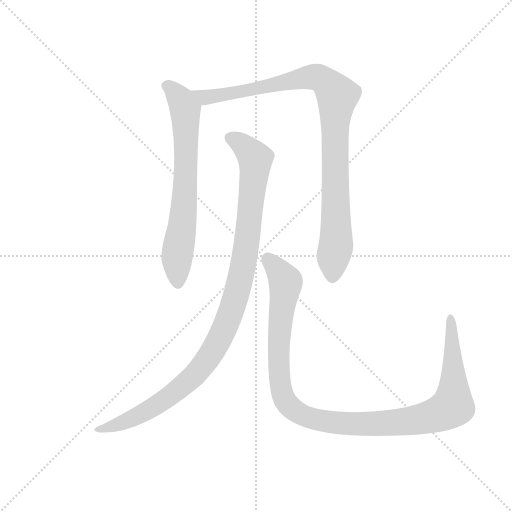
t = 0.00 s
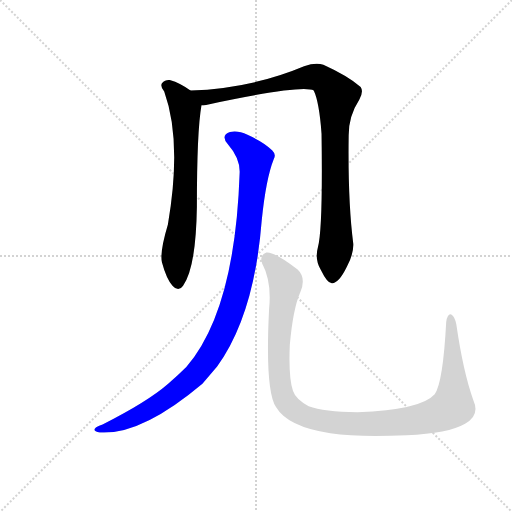
t = 3.00 s
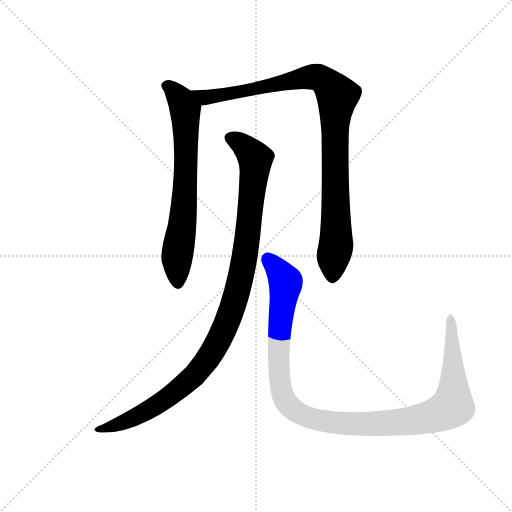
t = 3.20 s
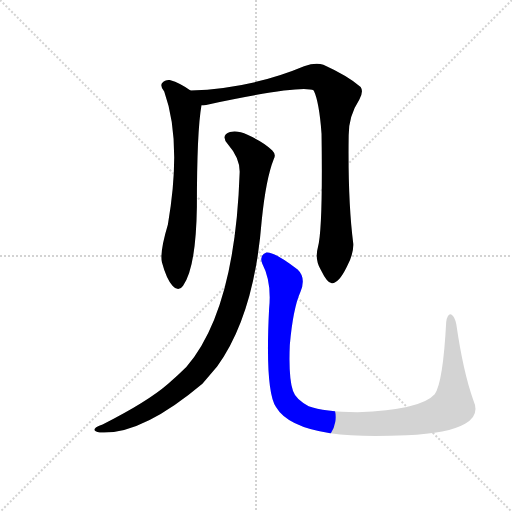
t = 3.41 s
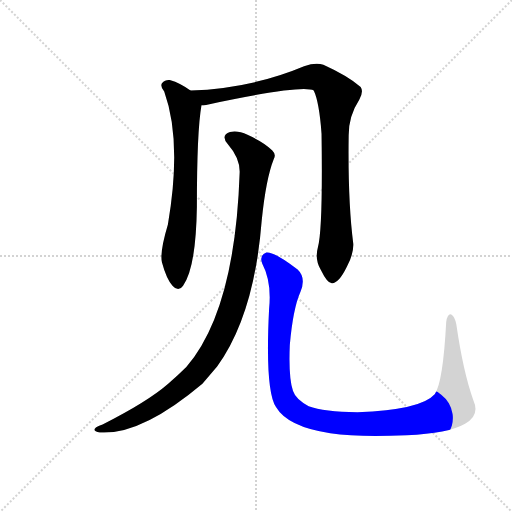
t = 3.62 s
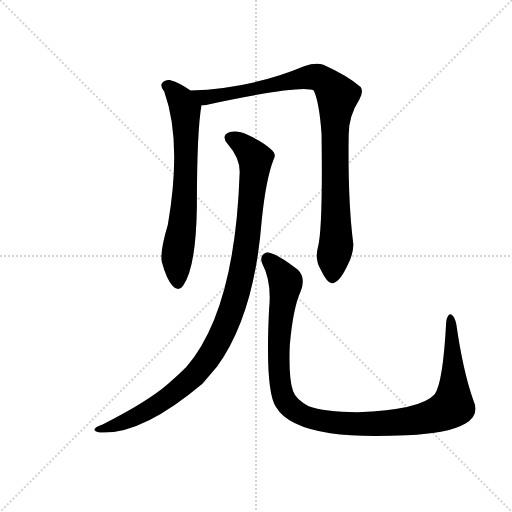
t = 4.19 s

The animated SVG that drew these frames (rendered in a browser with its animation timeline set to each time). Animation: 4 CSS @keyframes rules; one cycle of 4.19 s.

<svg version="1.1" viewBox="0 0 1024 1024" xmlns="http://www.w3.org/2000/svg">
  <g stroke="lightgray" stroke-dasharray="1,1" stroke-width="1" transform="scale(4, 4)">
    <line x1="0" y1="0" x2="256" y2="256"></line>
    <line x1="256" y1="0" x2="0" y2="256"></line>
    <line x1="128" y1="0" x2="128" y2="256"></line>
    <line x1="0" y1="128" x2="256" y2="128"></line>
  </g>
  <g transform="scale(0.92, -0.92) translate(60, -850)">
    <style type="text/css">
      
        @keyframes keyframes0 {
          from {
            stroke: blue;
            stroke-dashoffset: 703;
            stroke-width: 128;
          }
          70% {
            animation-timing-function: step-end;
            stroke: blue;
            stroke-dashoffset: 0;
            stroke-width: 128;
          }
          to {
            stroke: black;
            stroke-width: 1024;
          }
        }
        #make-me-a-hanzi-animation-0 {
          animation: keyframes0 0.8221028645833334s both;
          animation-delay: 0s;
          animation-timing-function: linear;
        }
      
        @keyframes keyframes1 {
          from {
            stroke: blue;
            stroke-dashoffset: 990;
            stroke-width: 128;
          }
          76% {
            animation-timing-function: step-end;
            stroke: blue;
            stroke-dashoffset: 0;
            stroke-width: 128;
          }
          to {
            stroke: black;
            stroke-width: 1024;
          }
        }
        #make-me-a-hanzi-animation-1 {
          animation: keyframes1 1.0556640625s both;
          animation-delay: 0.8221028645833334s;
          animation-timing-function: linear;
        }
      
        @keyframes keyframes2 {
          from {
            stroke: blue;
            stroke-dashoffset: 1066;
            stroke-width: 128;
          }
          78% {
            animation-timing-function: step-end;
            stroke: blue;
            stroke-dashoffset: 0;
            stroke-width: 128;
          }
          to {
            stroke: black;
            stroke-width: 1024;
          }
        }
        #make-me-a-hanzi-animation-2 {
          animation: keyframes2 1.1175130208333333s both;
          animation-delay: 1.8777669270833335s;
          animation-timing-function: linear;
        }
      
        @keyframes keyframes3 {
          from {
            stroke: blue;
            stroke-dashoffset: 1154;
            stroke-width: 128;
          }
          79% {
            animation-timing-function: step-end;
            stroke: blue;
            stroke-dashoffset: 0;
            stroke-width: 128;
          }
          to {
            stroke: black;
            stroke-width: 1024;
          }
        }
        #make-me-a-hanzi-animation-3 {
          animation: keyframes3 1.1891276041666667s both;
          animation-delay: 2.995279947916667s;
          animation-timing-function: linear;
        }
      
    </style>
    
      <path d="M 354 653 Q 333 669 309 676 Q 299 677 292 669 Q 288 662 297 651 Q 336 543 305 362 Q 287 302 292 280 Q 302 243 315 229 Q 328 214 338 229 Q 366 268 368 400 Q 368 565 378 621 C 380 635 379 636 354 653 Z" fill="lightgray"></path>
    
      <path d="M 631 312 Q 624 287 637 264 Q 652 233 662 234 Q 677 235 694 270 Q 709 298 708 320 Q 696 413 698 556 Q 698 598 721 633 Q 731 651 724 661 Q 694 686 643 709 Q 627 715 601 706 Q 487 658 354 653 C 324 651 348 616 378 621 Q 382 621 388 622 Q 599 667 622 653 Q 634 628 639 559 Q 642 351 631 312 Z" fill="lightgray"></path>
    
      <path d="M 461 475 Q 451 175 345 52 Q 327 34 305 15 Q 260 -24 163 -73 Q 150 -77 146 -82 Q 142 -88 157 -90 Q 247 -96 380 16 L 412 53 Q 493 165 509 371 Q 518 461 535 504 Q 541 514 532 523 Q 514 541 478 557 Q 457 567 440 563 Q 419 556 435 537 Q 462 506 461 475 Z" fill="lightgray"></path>
    
      <path d="M 969 -20 Q 947 41 932 145 Q 929 161 922 166 Q 913 170 910 150 Q 903 18 885 -7 Q 855 -41 717 -46 Q 644 -45 611 -33 Q 583 -18 577 0 Q 567 28 570 100 Q 577 179 593 215 Q 606 246 587 264 Q 535 304 519 301 Q 503 295 510 277 Q 531 237 525 179 Q 516 1 540 -35 Q 565 -78 658 -92 Q 722 -101 824 -96 Q 915 -92 951 -71 Q 984 -53 969 -20 Z" fill="lightgray"></path>
    
    
      <clipPath id="make-me-a-hanzi-clip-0">
        <path d="M 354 653 Q 333 669 309 676 Q 299 677 292 669 Q 288 662 297 651 Q 336 543 305 362 Q 287 302 292 280 Q 302 243 315 229 Q 328 214 338 229 Q 366 268 368 400 Q 368 565 378 621 C 380 635 379 636 354 653 Z"></path>
      </clipPath>
      <path clip-path="url(#make-me-a-hanzi-clip-0)" d="M 302 664 L 333 634 L 343 612 L 343 434 L 324 281 L 327 234" fill="none" id="make-me-a-hanzi-animation-0" stroke-dasharray="575 1150" stroke-linecap="round"></path>
    
      <clipPath id="make-me-a-hanzi-clip-1">
        <path d="M 631 312 Q 624 287 637 264 Q 652 233 662 234 Q 677 235 694 270 Q 709 298 708 320 Q 696 413 698 556 Q 698 598 721 633 Q 731 651 724 661 Q 694 686 643 709 Q 627 715 601 706 Q 487 658 354 653 C 324 651 348 616 378 621 Q 382 621 388 622 Q 599 667 622 653 Q 634 628 639 559 Q 642 351 631 312 Z"></path>
      </clipPath>
      <path clip-path="url(#make-me-a-hanzi-clip-1)" d="M 362 651 L 385 638 L 399 638 L 616 683 L 639 679 L 663 656 L 673 642 L 667 572 L 671 322 L 662 245" fill="none" id="make-me-a-hanzi-animation-1" stroke-dasharray="862 1724" stroke-linecap="round"></path>
    
      <clipPath id="make-me-a-hanzi-clip-2">
        <path d="M 461 475 Q 451 175 345 52 Q 327 34 305 15 Q 260 -24 163 -73 Q 150 -77 146 -82 Q 142 -88 157 -90 Q 247 -96 380 16 L 412 53 Q 493 165 509 371 Q 518 461 535 504 Q 541 514 532 523 Q 514 541 478 557 Q 457 567 440 563 Q 419 556 435 537 Q 462 506 461 475 Z"></path>
      </clipPath>
      <path clip-path="url(#make-me-a-hanzi-clip-2)" d="M 442 549 L 475 529 L 495 499 L 472 291 L 455 211 L 431 142 L 381 56 L 312 -10 L 219 -64 L 153 -84" fill="none" id="make-me-a-hanzi-animation-2" stroke-dasharray="938 1876" stroke-linecap="round"></path>
    
      <clipPath id="make-me-a-hanzi-clip-3">
        <path d="M 969 -20 Q 947 41 932 145 Q 929 161 922 166 Q 913 170 910 150 Q 903 18 885 -7 Q 855 -41 717 -46 Q 644 -45 611 -33 Q 583 -18 577 0 Q 567 28 570 100 Q 577 179 593 215 Q 606 246 587 264 Q 535 304 519 301 Q 503 295 510 277 Q 531 237 525 179 Q 516 1 540 -35 Q 565 -78 658 -92 Q 722 -101 824 -96 Q 915 -92 951 -71 Q 984 -53 969 -20 Z"></path>
      </clipPath>
      <path clip-path="url(#make-me-a-hanzi-clip-3)" d="M 522 287 L 558 245 L 561 233 L 545 99 L 553 -3 L 568 -32 L 604 -56 L 691 -71 L 779 -70 L 867 -58 L 920 -36 L 926 17 L 920 158" fill="none" id="make-me-a-hanzi-animation-3" stroke-dasharray="1026 2052" stroke-linecap="round"></path>
    
  </g>
</svg>
